Image classification data set "DATASETS_ORGANIZED" (louieesss/Capstone on GitHub). Class labels (3): not pollinated, pollinated, pollinating.

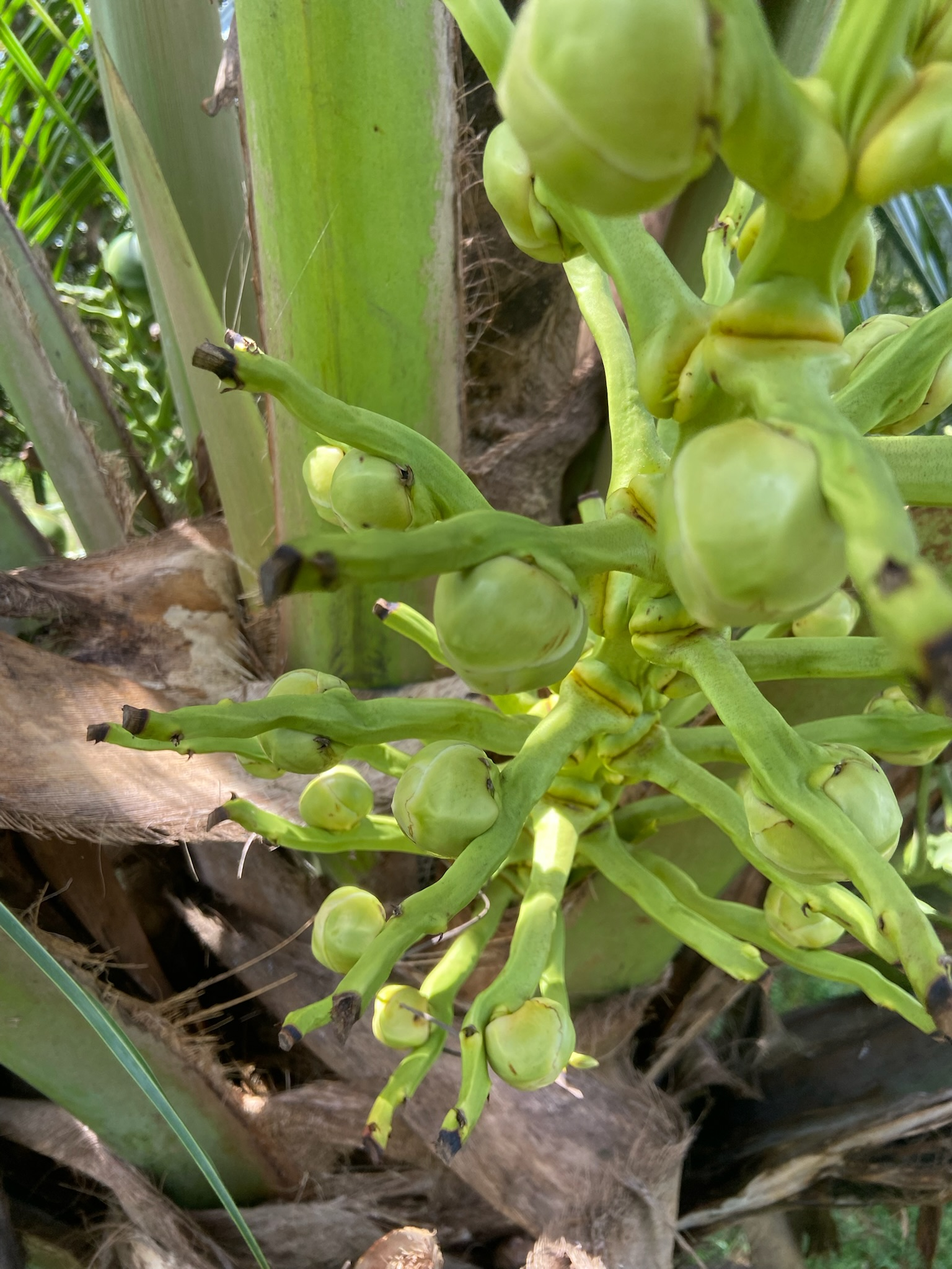
Label: not pollinated

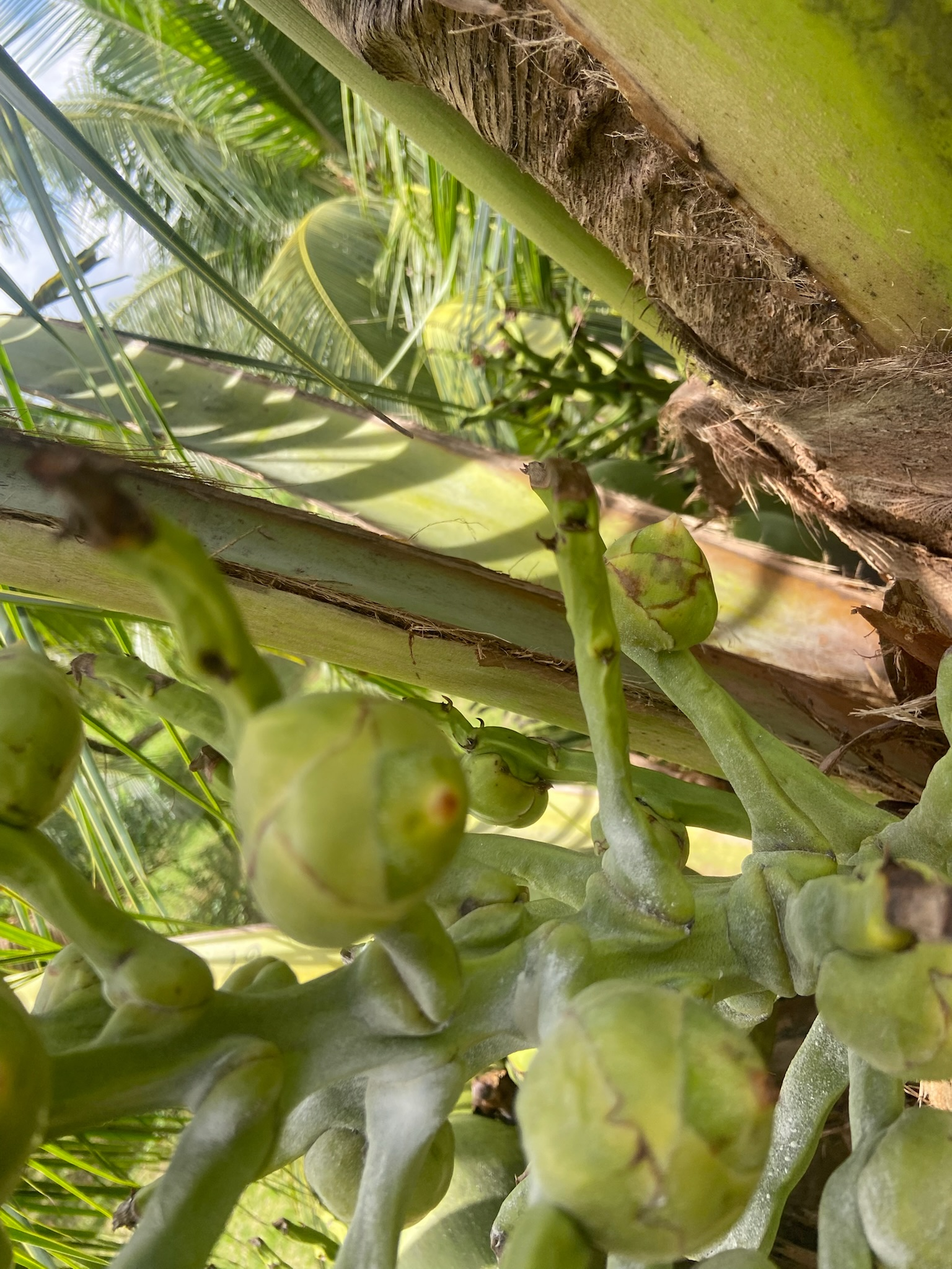
Label: pollinated

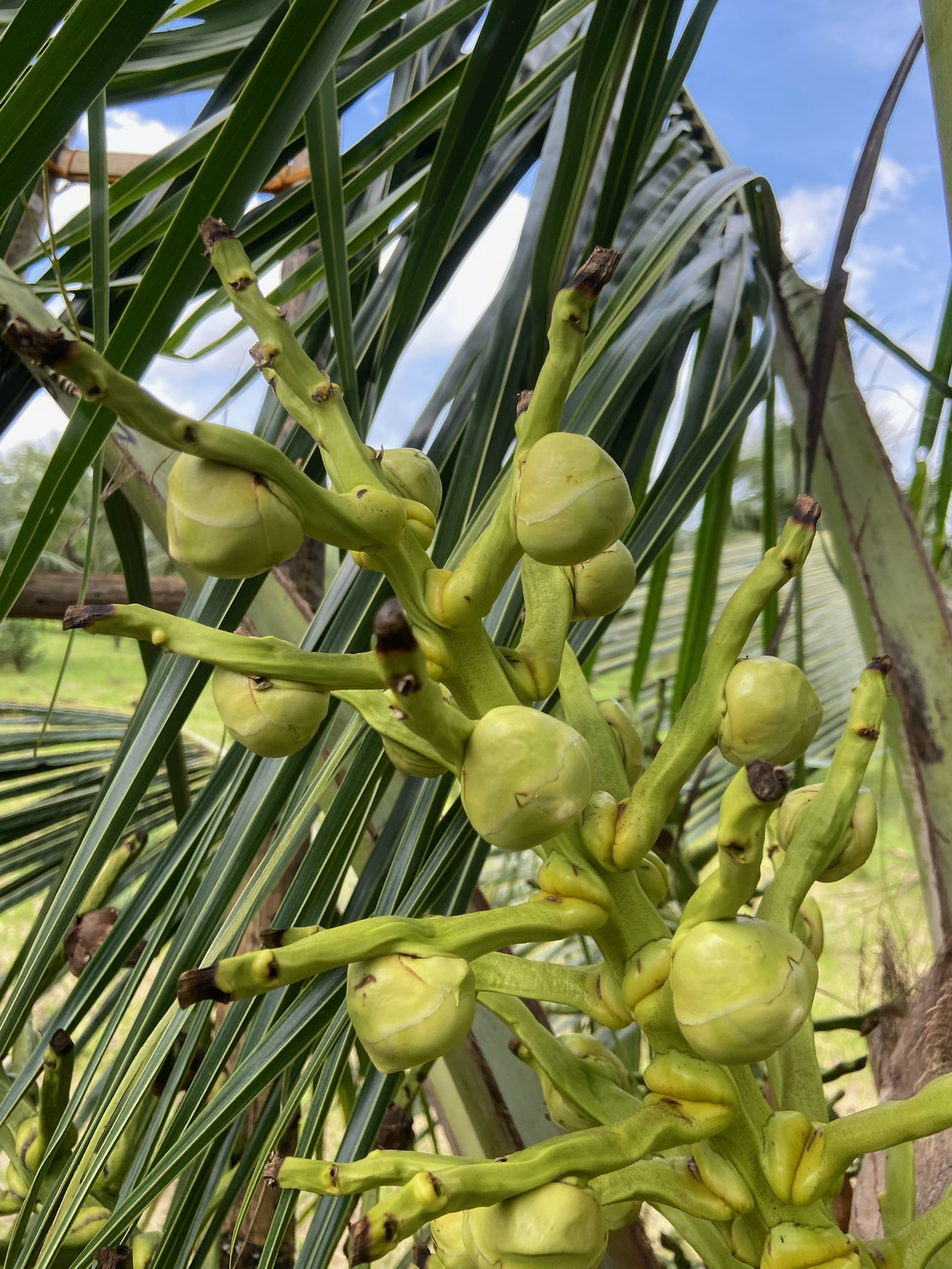
Label: not pollinated

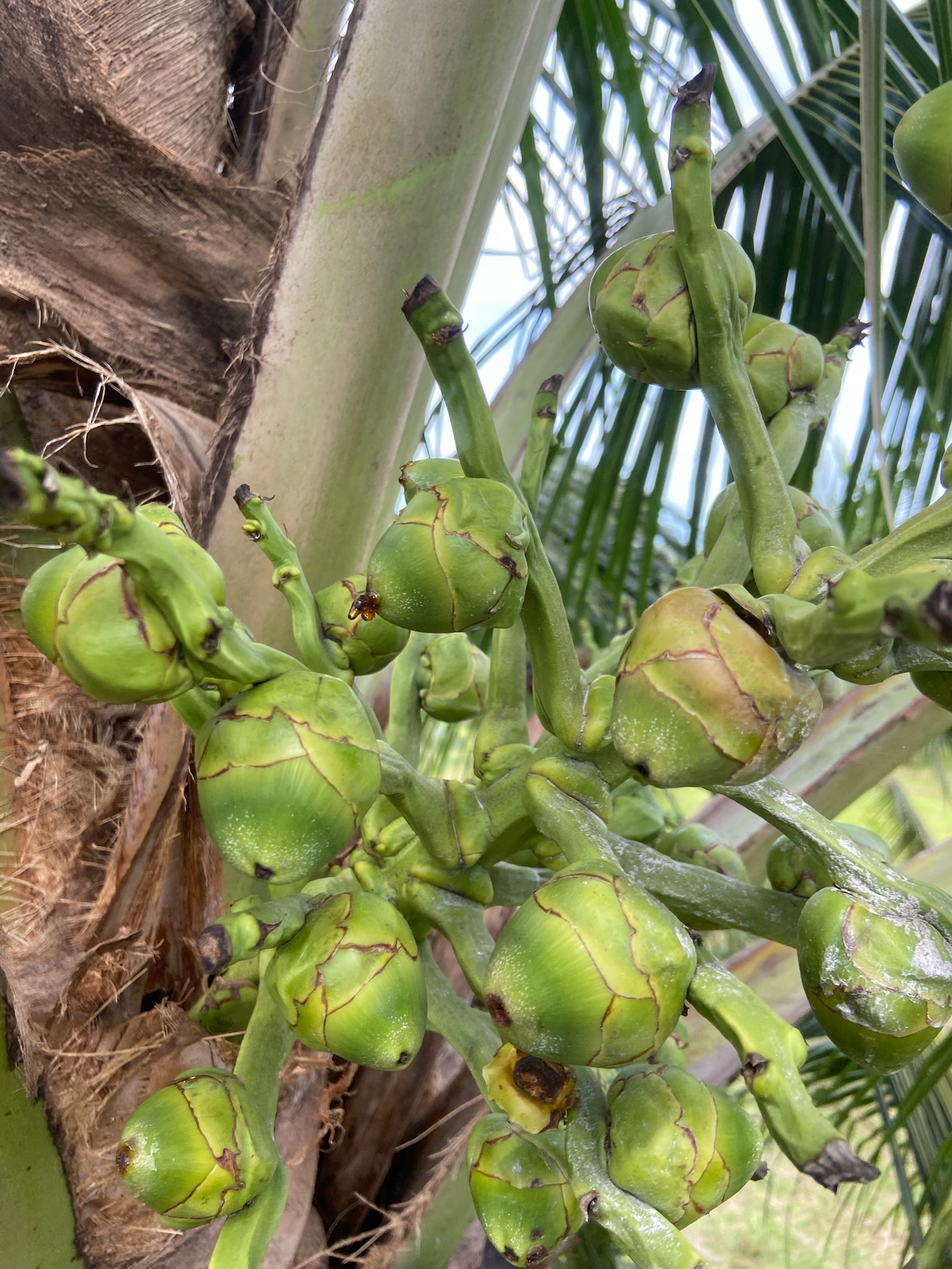
Label: pollinating

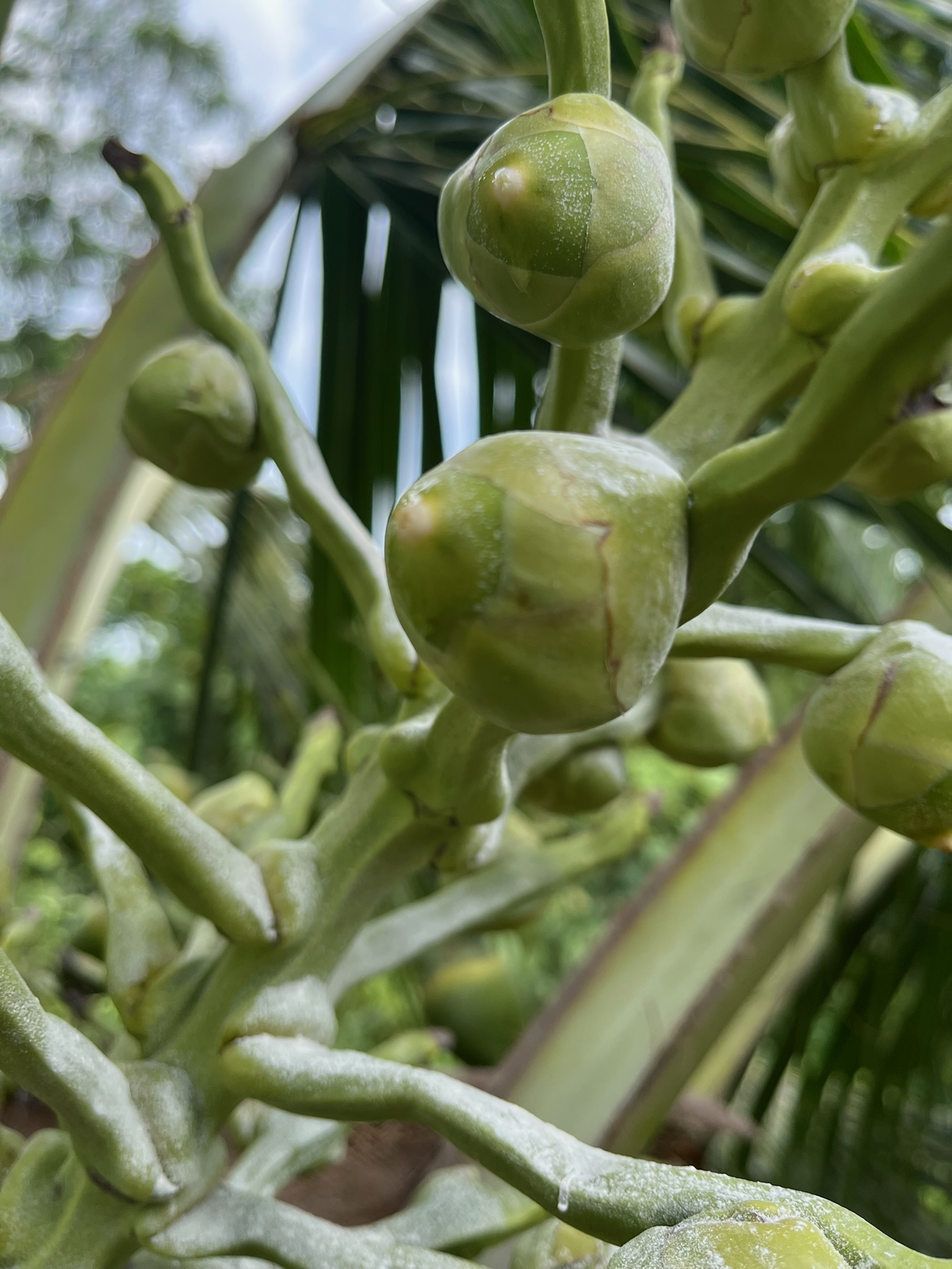
Label: pollinating

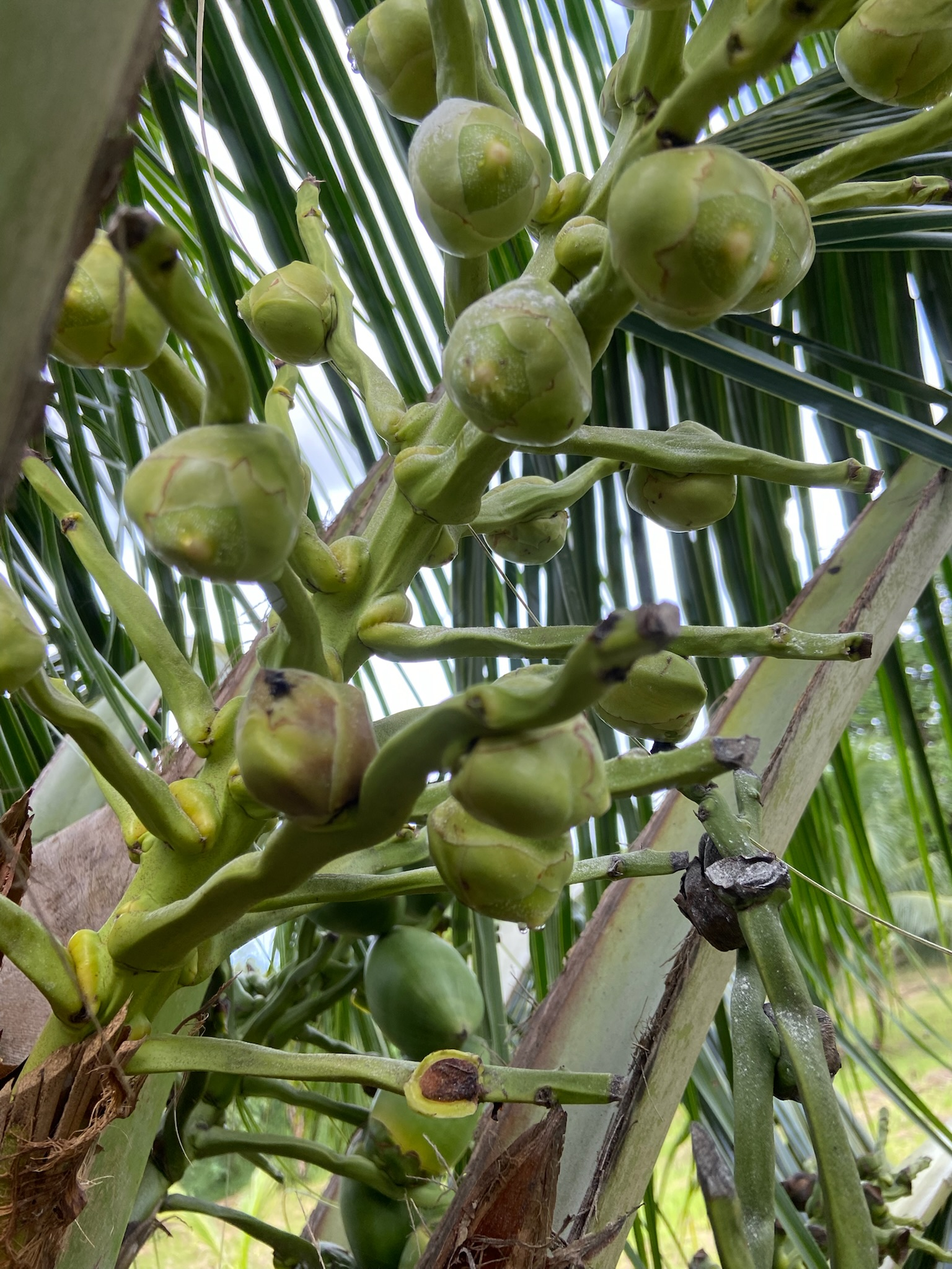
Label: pollinating
